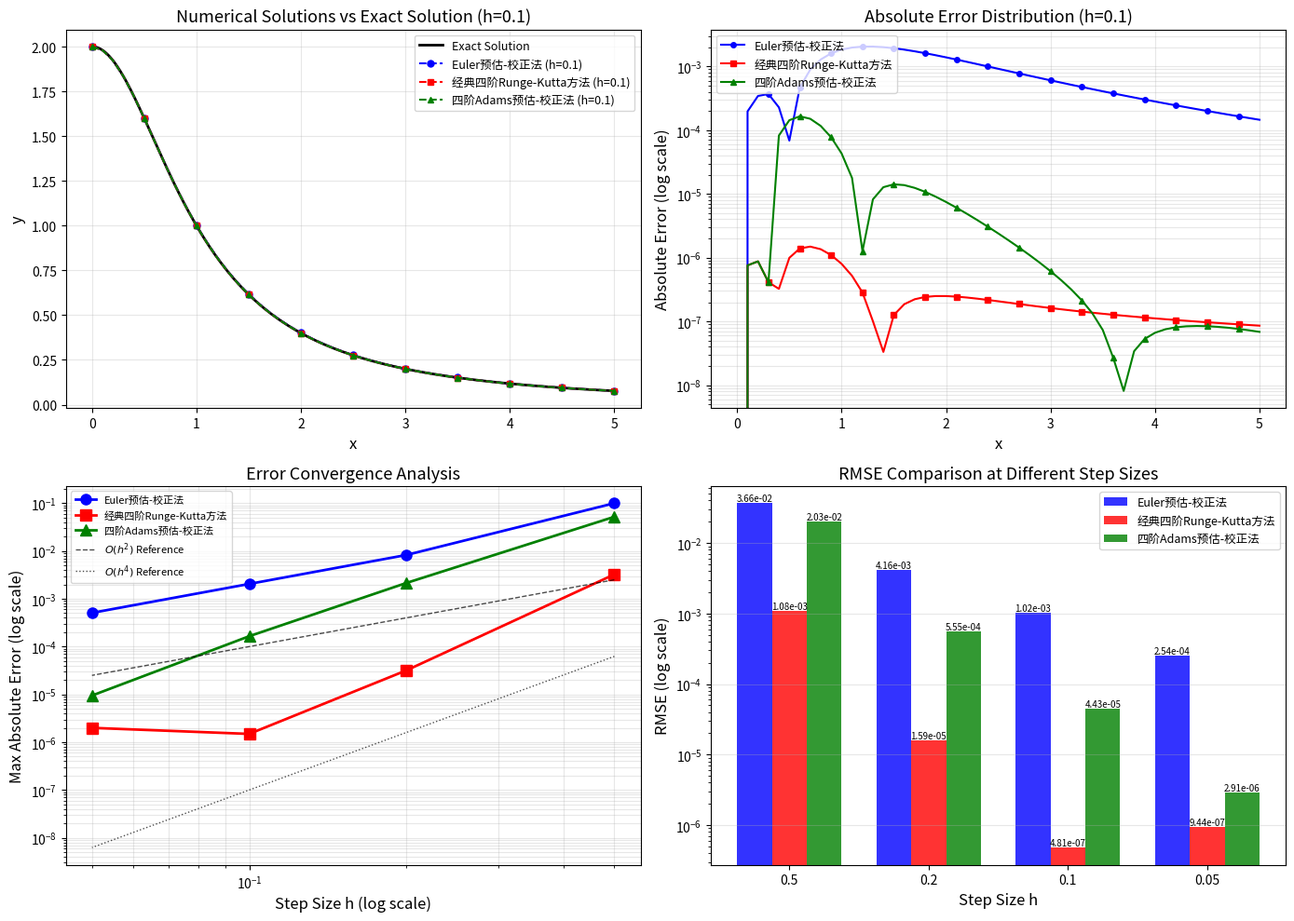

This figure's Python source:
import numpy as np
import matplotlib.pyplot as plt
from matplotlib import rcParams
import warnings
import logging
import sys
import os

class StderrFilter:
    def __init__(self, original_stderr):
        self.original_stderr = original_stderr
        self.buffer = ""

    def write(self, text):
        if "Glyph" not in text and "does not have a glyph" not in text:
            self.original_stderr.write(text)

    def flush(self):
        self.original_stderr.flush()

original_stderr = sys.stderr
sys.stderr = StderrFilter(original_stderr)

logging.getLogger('matplotlib.font_manager').disabled = True
warnings.filterwarnings('ignore', category=UserWarning, module='matplotlib')
warnings.filterwarnings('ignore', message='.*Glyph.*missing from font.*')
warnings.filterwarnings('ignore', message='.*does not have a glyph.*')

plt.rcParams['font.family'] = 'sans-serif'
plt.rcParams['mathtext.fontset'] = 'dejavusans'
plt.rcParams['axes.formatter.limits'] = (-5, 5)

def f(x, y):
    return -x * y**2

def exact_solution(x):
    return 2 / (x**2 + 1)

def euler_predictor_corrector(x0, y0, xf, h):
    n = int((xf - x0) / h)
    x_vals = [x0]
    y_vals = [y0]
    x, y = x0, y0
    for i in range(n):
        f_xy = f(x, y)
        y_pred = y + h * f_xy
        x_new = x + h
        f_new = f(x_new, y_pred)
        y_new = y + (h / 2) * (f_xy + f_new)
        x_vals.append(x_new)
        y_vals.append(y_new)
        x, y = x_new, y_new
    return np.array(x_vals), np.array(y_vals)

def runge_kutta_4(x0, y0, xf, h):
    n = int((xf - x0) / h)
    x_vals = [x0]
    y_vals = [y0]
    x, y = x0, y0
    for i in range(n):
        k1 = f(x, y)
        k2 = f(x + h / 2, y + h * k1 / 2)
        k3 = f(x + h / 2, y + h * k2 / 2)
        k4 = f(x + h, y + h * k3)
        y_new = y + (h / 6) * (k1 + 2 * k2 + 2 * k3 + k4)
        x_new = x + h
        x_vals.append(x_new)
        y_vals.append(y_new)
        x, y = x_new, y_new
    return np.array(x_vals), np.array(y_vals)

def adams_pc_4th(x0, y0, xf, h):
    x_rk4, y_rk4 = runge_kutta_4(x0, y0, x0 + 3 * h, h)
    x_vals = list(x_rk4[:4])
    y_vals = list(y_rk4[:4])
    f_vals = [f(x_vals[i], y_vals[i]) for i in range(4)]
    n = int((xf - x0) / h) - 3
    for i in range(n):
        x = x_vals[-1]
        y_pred = y_vals[-1] + (h / 24) * (55 * f_vals[-1] - 59 * f_vals[-2] +
                                          37 * f_vals[-3] - 9 * f_vals[-4])
        x_new = x + h
        f_pred = f(x_new, y_pred)
        y_new = y_vals[-1] + (h / 24) * (9 * f_pred + 19 * f_vals[-1] -
                                           5 * f_vals[-2] + f_vals[-3])
        x_vals.append(x_new)
        y_vals.append(y_new)
        f_vals.pop(0)
        f_vals.append(f(x_new, y_new))
    return np.array(x_vals), np.array(y_vals)

def compute_errors(x_num, y_num, x_exact, y_exact):
    y_interp = np.interp(x_num, x_exact, y_exact)
    abs_error = np.abs(y_num - y_interp)
    rel_error = abs_error / np.abs(y_interp) * 100
    max_abs_error = np.max(abs_error)
    mean_abs_error = np.mean(abs_error)
    rms_error = np.sqrt(np.mean(abs_error**2))
    return {
        'abs_errors': abs_error,
        'rel_errors': rel_error,
        'max_abs_error': max_abs_error,
        'mean_abs_error': mean_abs_error,
        'rms_error': rms_error
    }

def main():
    print("=" * 80)
    print("第七章实践题目2：常微分方程初值问题数值解法对比分析")
    print("=" * 80)
    print("\n微分方程: y' = -xy²,  0 ≤ x ≤ 5,  y(0) = 2")
    print("精确解: y(x) = 2/(x² + 1)")
    print("-" * 80)

    x0, y0, xf = 0.0, 2.0, 5.0
    step_sizes = [0.5, 0.2, 0.1, 0.05]
    methods = [
        ('Euler预估-校正法', euler_predictor_corrector),
        ('经典四阶Runge-Kutta方法', runge_kutta_4),
        ('四阶Adams预估-校正法', adams_pc_4th)
    ]

    x_fine = np.linspace(x0, xf, 1000)
    y_exact_fine = exact_solution(x_fine)

    results = {}
    for method_name, method_func in methods:
        results[method_name] = {}
        print(f"\n【{method_name}】")
        print("-" * 60)
        for h in step_sizes:
            x_num, y_num = method_func(x0, y0, xf, h)
            errors = compute_errors(x_num, y_num, x_fine, y_exact_fine)
            results[method_name][h] = {
                'x': x_num,
                'y': y_num,
                'errors': errors
            }
            print(f"  步长 h = {h:.2f}: 最大绝对误差 = {errors['max_abs_error']:.6e}, "
                  f"均方根误差 = {errors['rms_error']:.6e}")

    fig, axes = plt.subplots(2, 2, figsize=(14, 10))

    colors = ['blue', 'red', 'green']
    markers = ['o', 's', '^']

    ax1 = axes[0, 0]
    ax1.plot(x_fine, y_exact_fine, 'k-', linewidth=2, label='Exact Solution')
    for idx, (method_name, method_func) in enumerate(methods):
        x_num, y_num = method_func(x0, y0, xf, 0.1)
        ax1.plot(x_num, y_num, color=colors[idx], marker=markers[idx],
                markersize=5, linewidth=1.5, linestyle='--',
                label=f'{method_name} (h=0.1)', markevery=5)
    ax1.set_xlabel('x', fontsize=12)
    ax1.set_ylabel('y', fontsize=12)
    ax1.set_title('Numerical Solutions vs Exact Solution (h=0.1)', fontsize=13)
    ax1.legend(loc='upper right', fontsize=9)
    ax1.grid(True, alpha=0.3)

    ax2 = axes[0, 1]
    for idx, (method_name, method_func) in enumerate(methods):
        x_num, y_num = method_func(x0, y0, xf, 0.1)
        errors = compute_errors(x_num, y_num, x_fine, y_exact_fine)
        ax2.semilogy(x_num, errors['abs_errors'], color=colors[idx],
                    marker=markers[idx], markersize=4, linewidth=1.5,
                    label=f'{method_name}', markevery=3)
    ax2.set_xlabel('x', fontsize=12)
    ax2.set_ylabel('Absolute Error (log scale)', fontsize=12)
    ax2.set_title('Absolute Error Distribution (h=0.1)', fontsize=13)
    ax2.legend(loc='upper left', fontsize=9)
    ax2.grid(True, alpha=0.3, which='both')

    ax3 = axes[1, 0]
    h_values = list(step_sizes)
    for idx, method_name in enumerate([m[0] for m in methods]):
        max_errors = [results[method_name][h]['errors']['max_abs_error']
                     for h in h_values]
        ax3.loglog(h_values, max_errors, color=colors[idx],
                  marker=markers[idx], markersize=8, linewidth=2,
                  label=f'{method_name}')
    ax3.set_xlabel('Step Size h (log scale)', fontsize=12)
    ax3.set_ylabel('Max Absolute Error (log scale)', fontsize=12)
    ax3.set_title('Error Convergence Analysis', fontsize=13)
    ax3.legend(loc='upper left', fontsize=9)
    ax3.grid(True, alpha=0.3, which='both')

    reference_h = np.array(step_sizes)
    ref_order2 = 0.01 * reference_h**2
    ref_order4 = 0.001 * reference_h**4
    ax3.loglog(reference_h, ref_order2, 'k--', linewidth=1, alpha=0.7,
              label=r'$O(h^2)$ Reference')
    ax3.loglog(reference_h, ref_order4, 'k:', linewidth=1, alpha=0.7,
              label=r'$O(h^4)$ Reference')
    ax3.legend(loc='upper left', fontsize=8)

    ax4 = axes[1, 1]
    x_data = np.linspace(x0, xf, 200)
    bar_width = 0.25
    index = np.arange(len(step_sizes))
    for idx, method_name in enumerate([m[0] for m in methods]):
        rms_values = [results[method_name][h]['errors']['rms_error']
                     for h in step_sizes]
        bars = ax4.bar(index + idx * bar_width, rms_values, bar_width,
                      label=method_name, color=colors[idx], alpha=0.8)
        for bar, val in zip(bars, rms_values):
            height = bar.get_height()
            ax4.text(bar.get_x() + bar.get_width() / 2., height,
                    f'{val:.2e}', ha='center', va='bottom', fontsize=7)
    ax4.set_xlabel('Step Size h', fontsize=12)
    ax4.set_ylabel('RMSE (log scale)', fontsize=12)
    ax4.set_title('RMSE Comparison at Different Step Sizes', fontsize=13)
    ax4.set_xticks(index + bar_width)
    ax4.set_xticklabels([str(h) for h in step_sizes])
    ax4.legend(loc='upper right', fontsize=9)
    ax4.set_yscale('log')
    ax4.grid(True, alpha=0.3, axis='y')

    plt.tight_layout()
    plt.savefig('ode_comparison_results.png', dpi=150, bbox_inches='tight')
    print("\n\n图表已保存为: ode_comparison_results.png")

    print("\n" + "=" * 80)
    print("详细结果数据表")
    print("=" * 80)
    print(f"\n{'方法':<20} {'步长':<8} {'最大绝对误差':<18} {'均方根误差':<18}")
    print("-" * 70)
    for method_name in [m[0] for m in methods]:
        for h in step_sizes:
            err = results[method_name][h]['errors']
            print(f"{method_name:<20} {h:<8.2f} {err['max_abs_error']:<18.6e} "
                  f"{err['rms_error']:<18.6e}")

    print("\n" + "=" * 80)
    print("关键点数值对比 (x = 1, 2, 3, 4, 5)")
    print("=" * 80)
    key_points = [1, 2, 3, 4, 5]
    print(f"\n{'x值':<6}", end="")
    for method_name in [m[0] for m in methods]:
        print(f"{method_name:<22}", end="")
    print(f"{'精确解':<12}")
    print("-" * 100)
    for x_val in key_points:
        print(f"{x_val:<6.1f}", end="")
        for method_name, method_func in methods:
            x_num, y_num = method_func(x0, y0, xf, 0.1)
            idx = np.argmin(np.abs(x_num - x_val))
            print(f"{y_num[idx]:<22.10f}", end="")
        print(f"{exact_solution(x_val):<12.10f}")

    plt.show()

if __name__ == "__main__":
    main()
